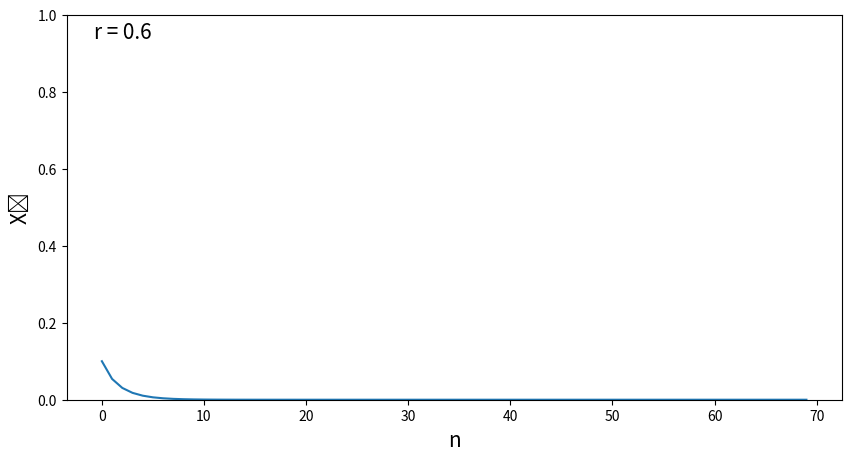
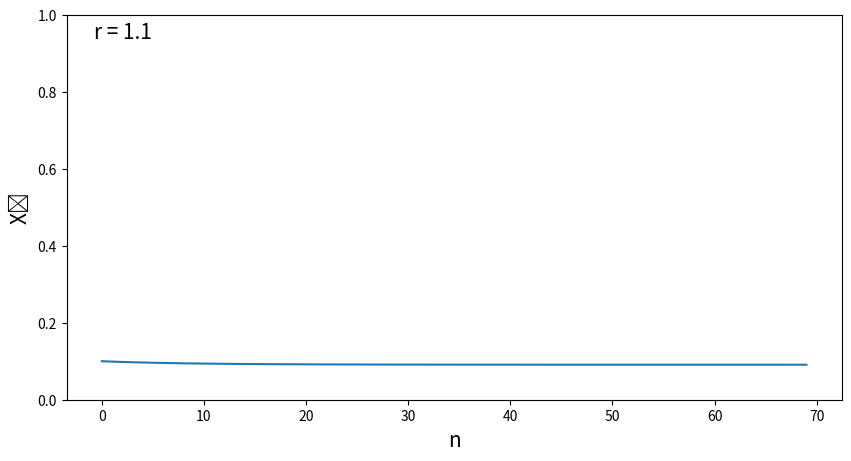
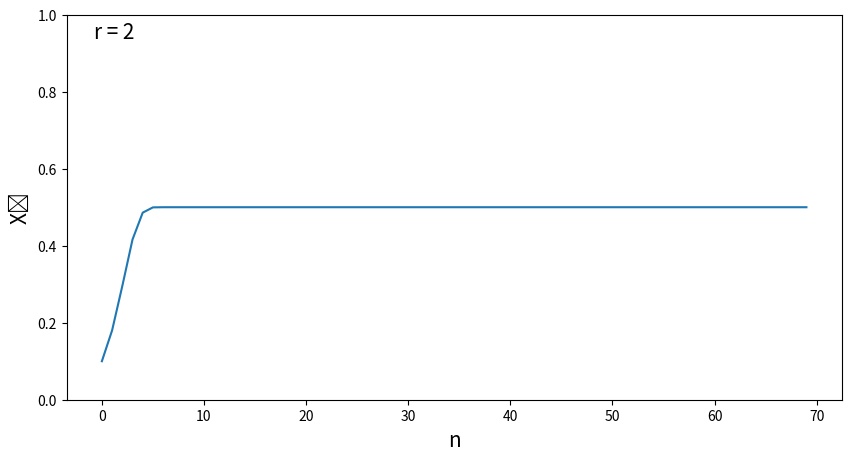
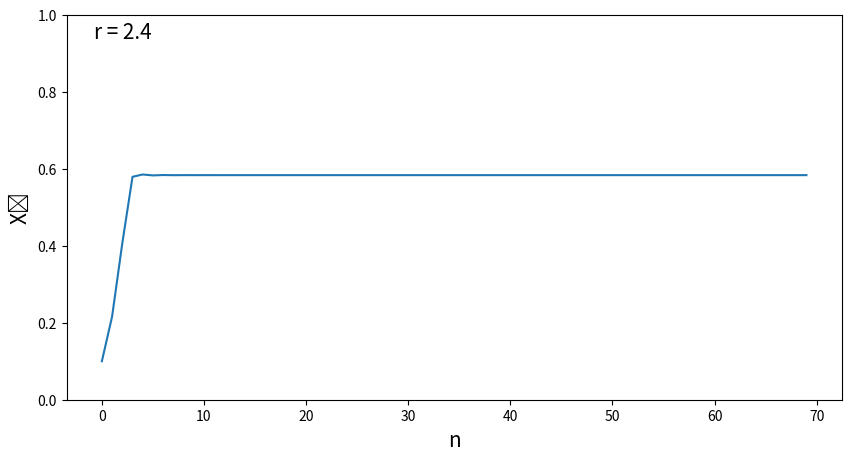
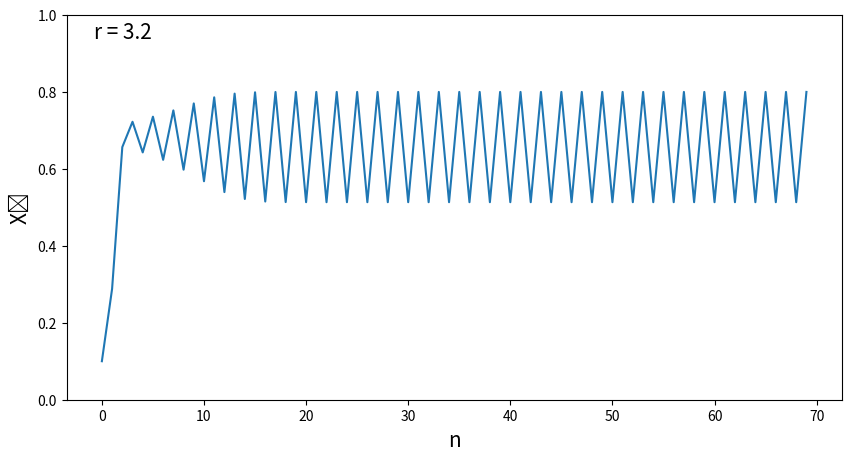
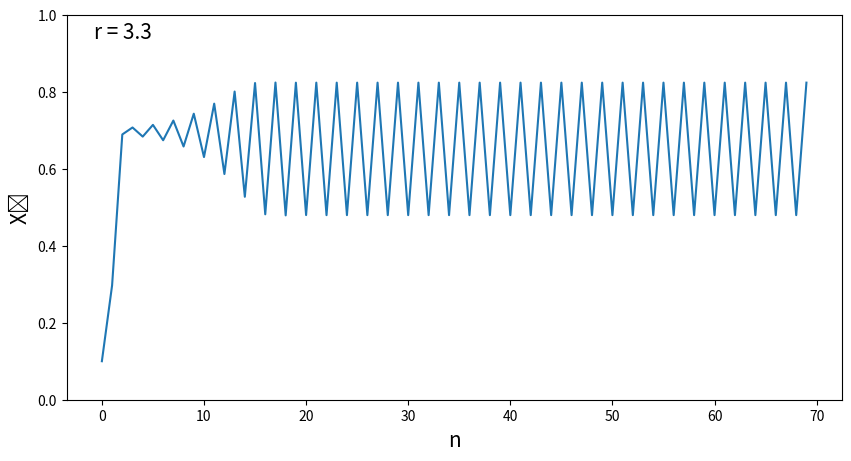
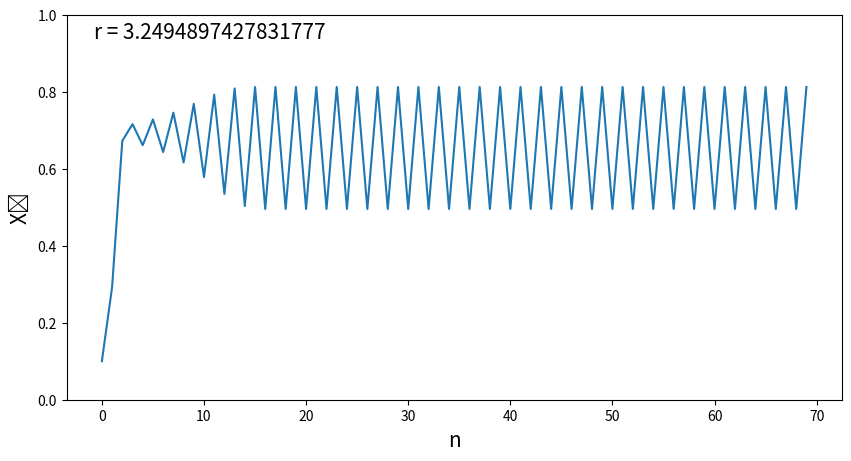
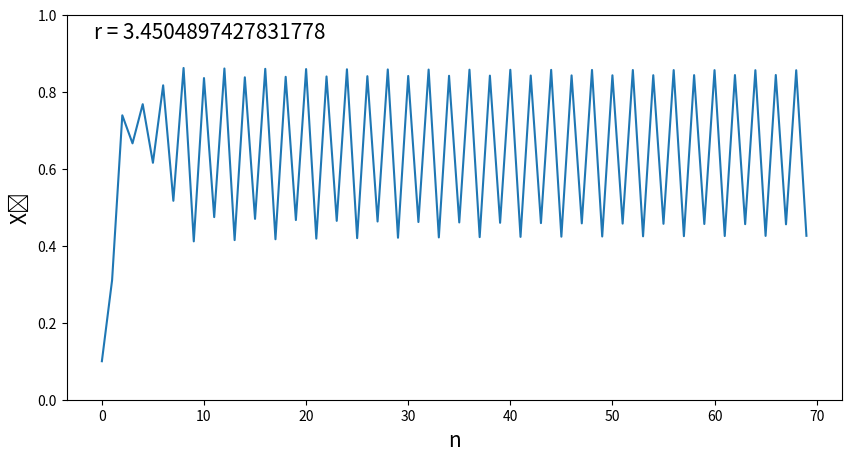
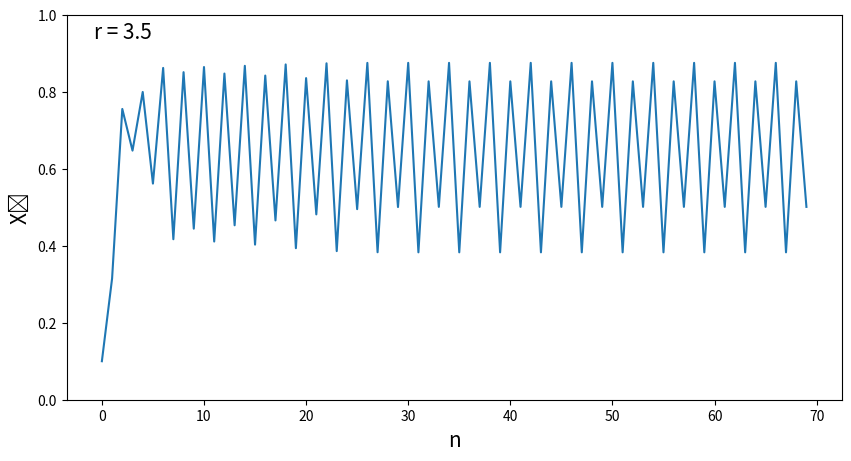
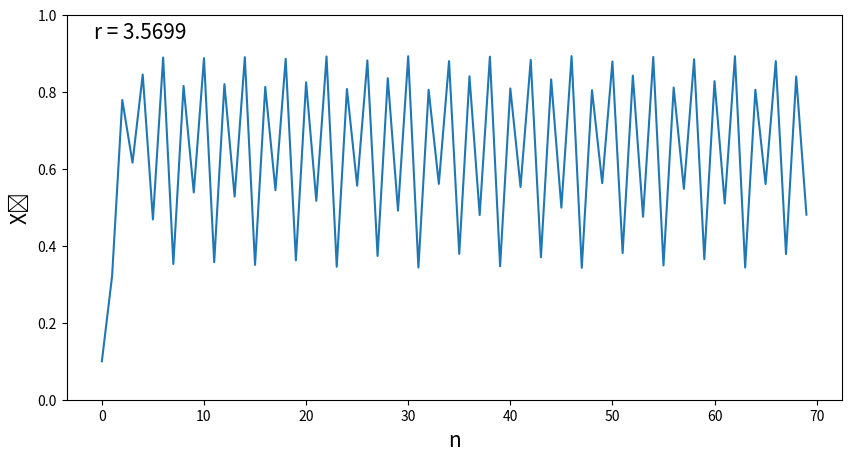
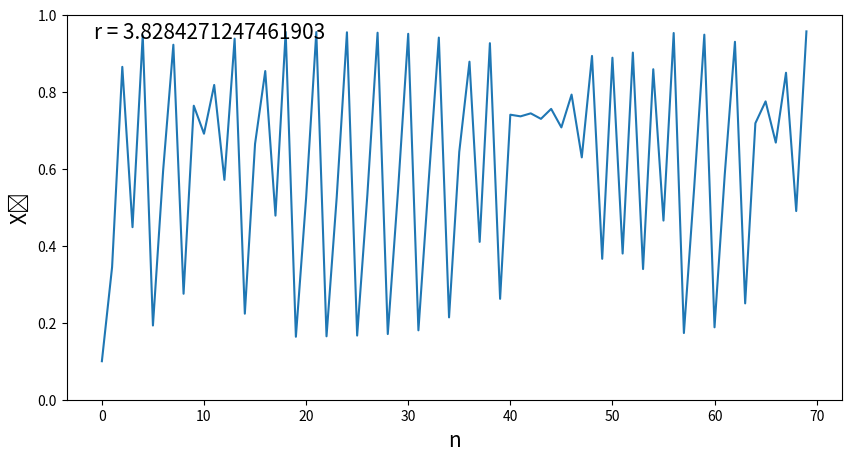
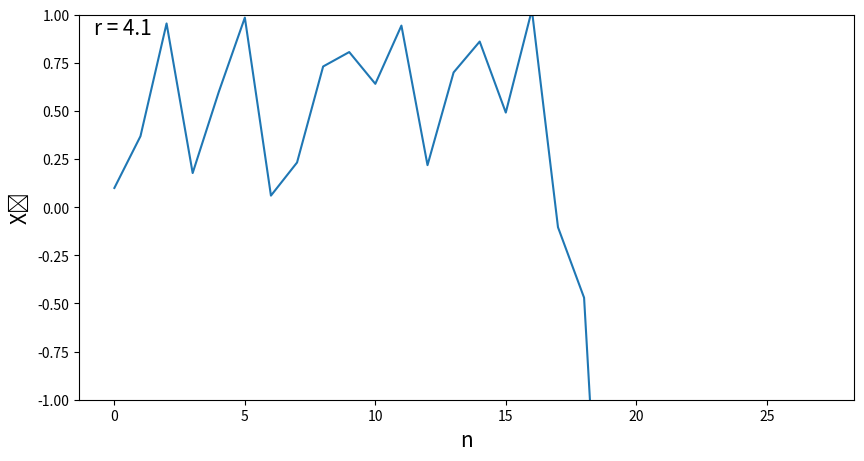
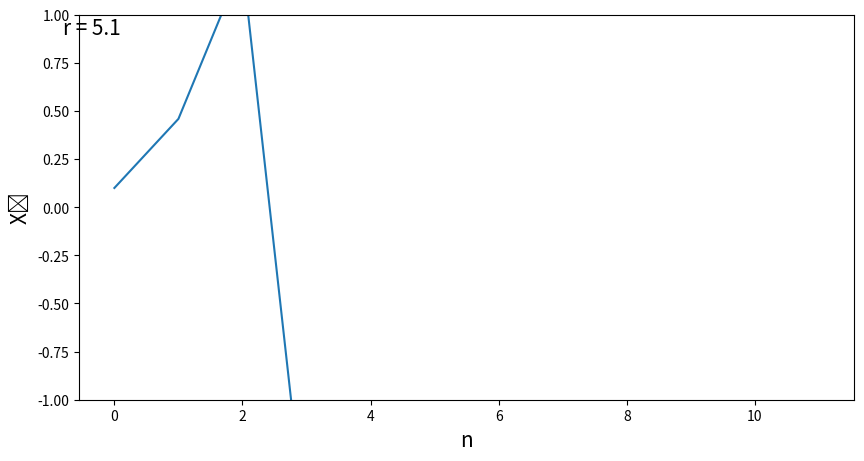

The script that saved these images, in order:
import matplotlib.pyplot as plt
from matplotlib.pyplot import figure
from math import sqrt

r_vals = [ 0.6, 1.1, 2, 2.4, 3.20, 3.30, 1 + sqrt(6) - 0.2, 1 + sqrt(6)+0.001, 3.50, 3.5699, 1 + sqrt(8), 4.1, 5.1, ]

num = 70

for r in r_vals:
    figure(figsize=(10, 5), dpi=80)
    xi = 0.1
    vals = []
    vals1 = dict()
    for i in range(num):
        vals.append(xi)
        xi = r*xi*(1-xi)

    n = [i for i in range(num)]
    if(r<4):
        plt.ylim([0,1])
        plt.text(-0.8, 0.94, f'r = {r}', size = 15)
    else:
        plt.ylim([-1,1])
        plt.text(-0.8, 0.9, f'r = {r}', size = 15)
    plt.plot(n,vals)
    
    plt.ylabel("Xₙ",fontdict = {"size":15})
    plt.xlabel("n",fontdict = {"size":15})
    plt.show()


















    